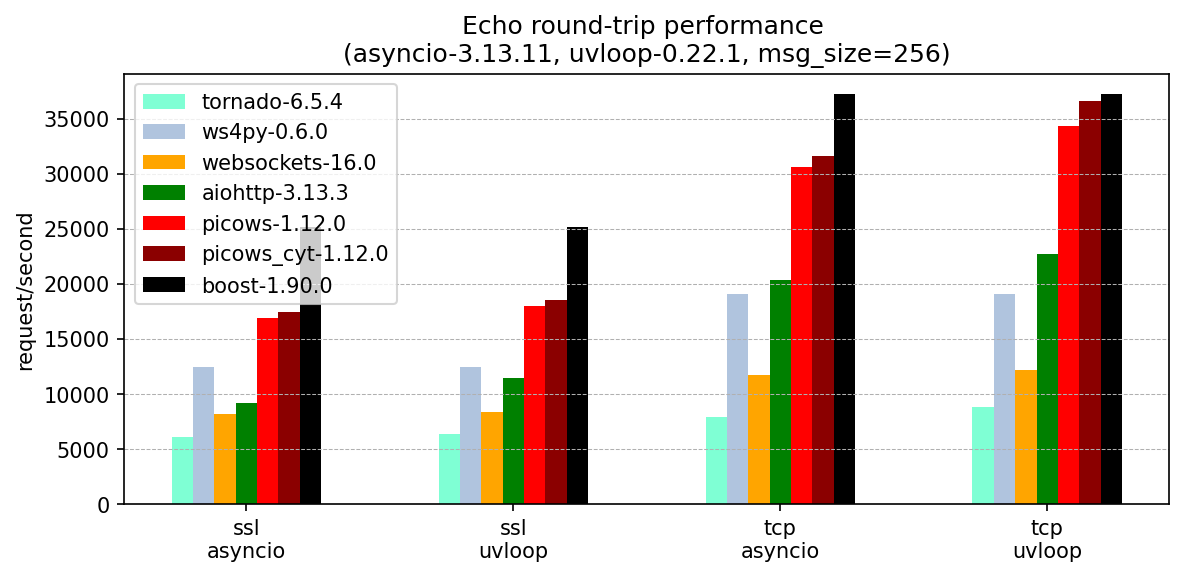

The data file committed next to this chart (first rows):
, version, ssl-asyncio, ssl-uvloop, tcp-asyncio, tcp-uvloop
tornado, 6.5.4, 6136, 6343, 7921, 8851
ws4py, 0.6.0, 12467, 12467, 19041, 19041
websockets, 16.0, 8223, 8413, 11773, 12150
aiohttp, 3.13.3, 9168, 11439, 20327, 22725
picows, 1.12.0, 16899, 17972, 30566, 34350
picows_cyt, 1.12.0, 17482, 18533, 31636, 36634
boost, 1.90.0, 25188, 25188, 37211, 37211
